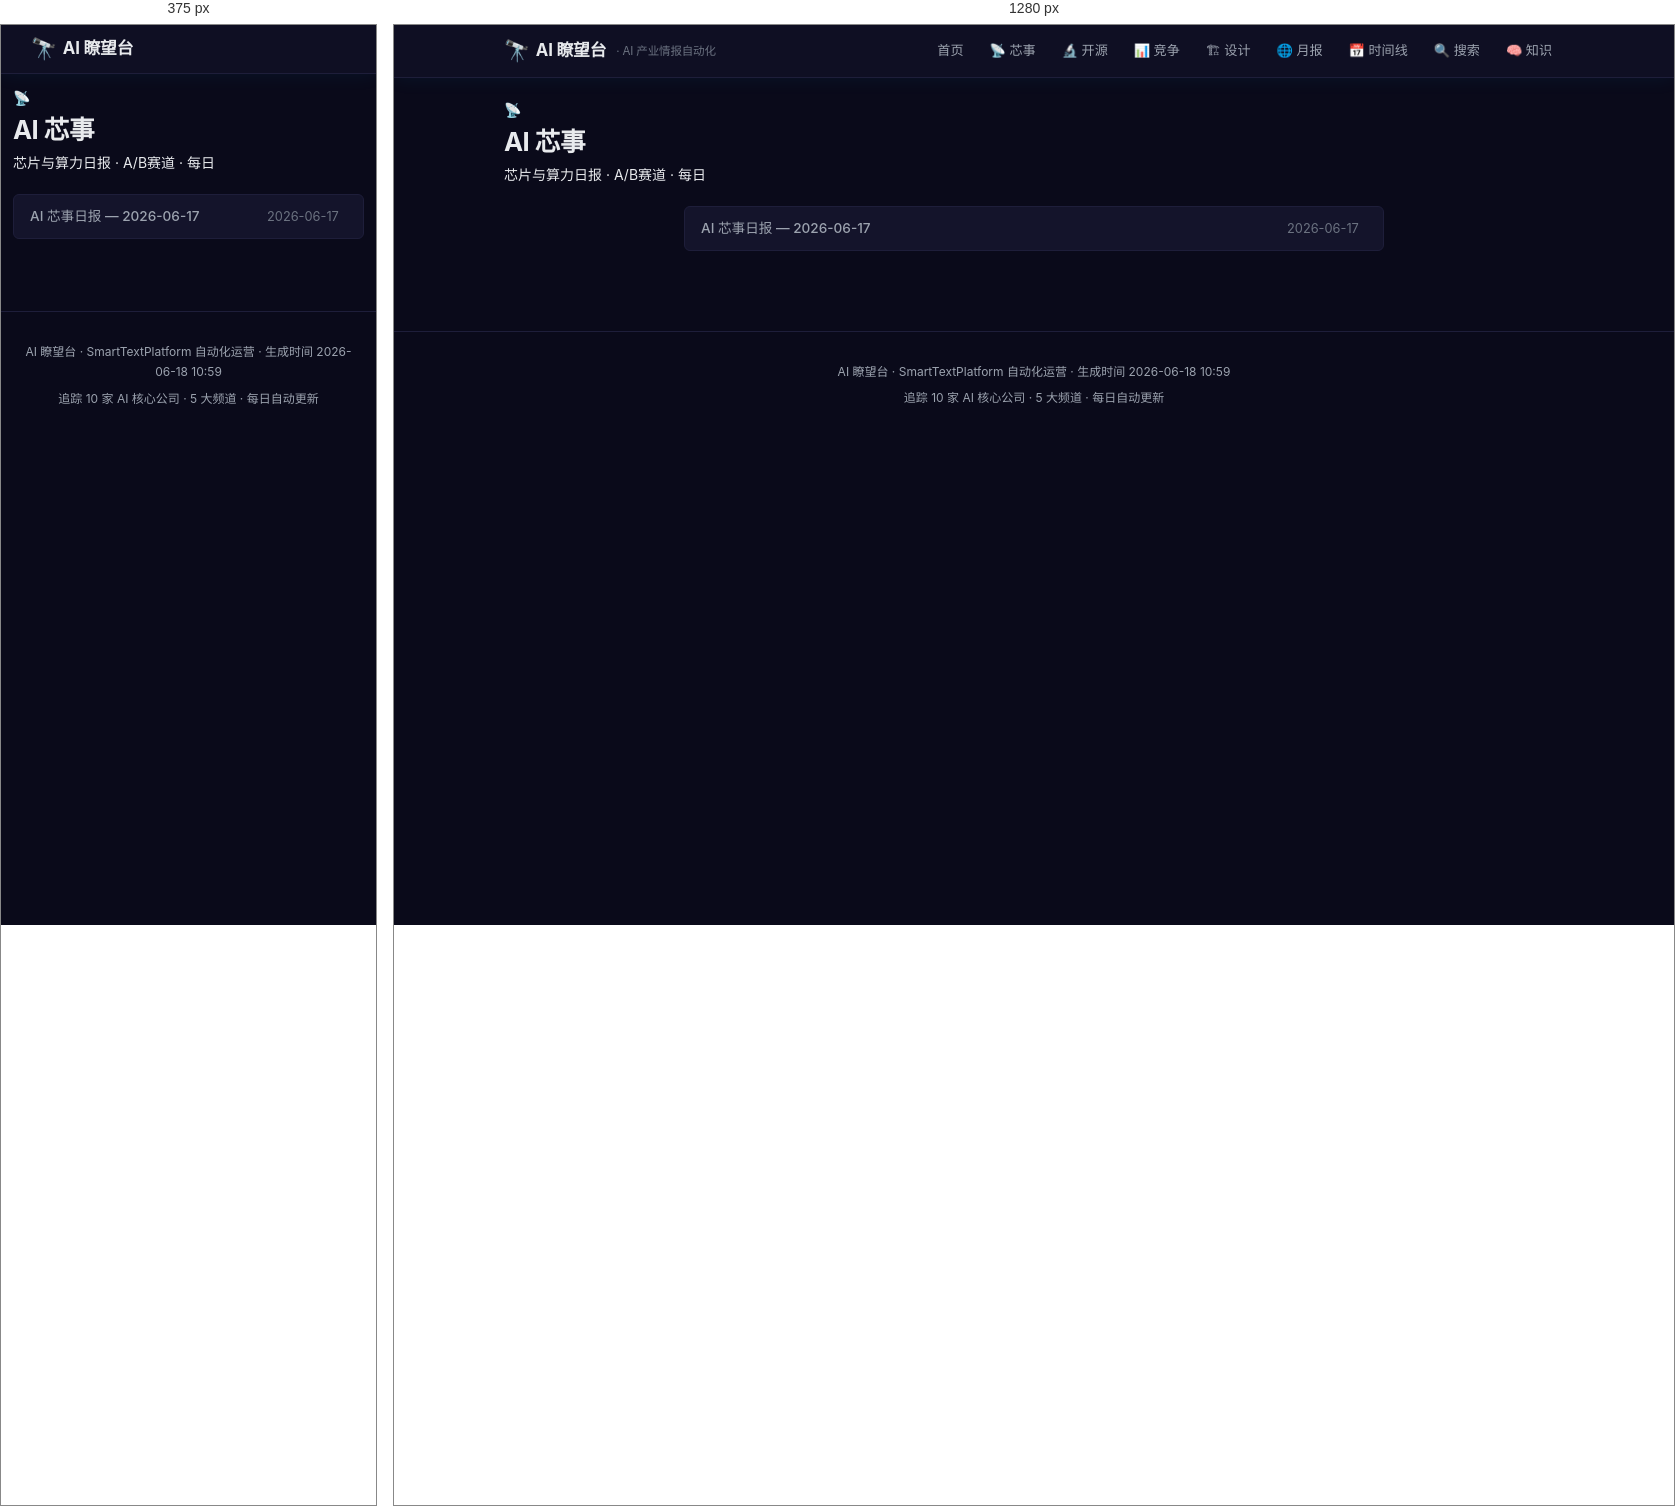
Rendered at 375 px and 1280 px, left to right.

<!-- file: index.html -->
<!DOCTYPE html>
<html lang="zh-CN">
<head>
    <meta charset="UTF-8">
    <meta name="viewport" content="width=device-width, initial-scale=1.0">
    <title>AI 芯事 — AI 瞭望台</title>
    <link rel="stylesheet" href="../../assets/css/style.css">
</head>
<body>

<header>
    <div class="header-inner">
        <a href="../../" class="logo">
            <span class="icon">🔭</span> AI 瞭望台
            <span class="subtitle">· AI 产业情报自动化</span>
        </a>
        <nav>
            <a href="../../">首页</a>
            <a href="../../channels/chips/">📡 芯事</a>
            <a href="../../channels/oss/">🔬 开源</a>
            <a href="../../channels/compete/">📊 竞争</a>
            <a href="../../channels/design/">🏗 设计</a>
            <a href="../../channels/monthly/">🌐 月报</a>
            <a href="../../timeline/">📅 时间线</a>
            <a href="../../search/">🔍 搜索</a>
            <a href="../../knowledge/">🧠 知识</a>
        </nav>
    </div>
</header>

<main>

<div class="channel-page-header">
    <div class="ch-icon">📡</div>
    <h1>AI 芯事</h1>
    <div class="ch-desc">芯片与算力日报 · A/B赛道 · 每日</div>
</div>

<div class="archive-list">

    <a href="2026-06-17.html" class="archive-item">
        <span class="headline">AI 芯事日报 — 2026-06-17</span>
        <span class="date">2026-06-17</span>
    </a>
</div>
</main>

<footer>
    <p>AI 瞭望台 · SmartTextPlatform 自动化运营 · 生成时间 2026-06-18 10:59</p>
    <p style="margin-top: 4px;">追踪 10 家 AI 核心公司 · 5 大频道 · 每日自动更新</p>
</footer>
<script>
(async function() {
    try {
        const resp = await fetch('../../search/index.json');
        const data = await resp.json();
        const chData = data.channels && data.channels['chips'];
        if (!chData || !chData.items) return;
        const dateMap = {};
        for (const item of chData.items) {
            const date = item.date;
            if (!date || dateMap[date]) continue;
            dateMap[date] = item;
        }
        document.querySelectorAll('.archive-item').forEach(item => {
            const dateEl = item.querySelector('.date');
            if (!dateEl) return;
            const date = dateEl.textContent.trim();
            const topSignal = dateMap[date];
            if (topSignal && topSignal.title) {
                const summary = document.createElement('div');
                summary.className = 'archive-summary';
                summary.textContent = topSignal.title;
                item.appendChild(summary);
            }
        });
    } catch(e) {}
})();
</script>
</body>
</html>

/* @media block from style.css */
@media (max-width: 768px) {
    main { padding: 12px; }
    .daily-report { max-width: 100%; }
    header { padding: 0 10px; }
    .header-inner { height: 48px; }
    .logo .subtitle { display: none; }

    nav { display: none; }
    nav.open {
        display: flex; flex-direction: column;
        position: absolute; top: 48px; left: 0; right: 0;
        background: var(--bg-secondary); border-bottom: 1px solid var(--border);
        padding: 8px;
    }
    .menu-toggle { display: block; }

    .date-nav { font-size: 0.8rem; gap: 8px; }
    .report-title { font-size: 1.15rem; }
    .knowledge-grid { grid-template-columns: repeat(2, 1fr); }
}